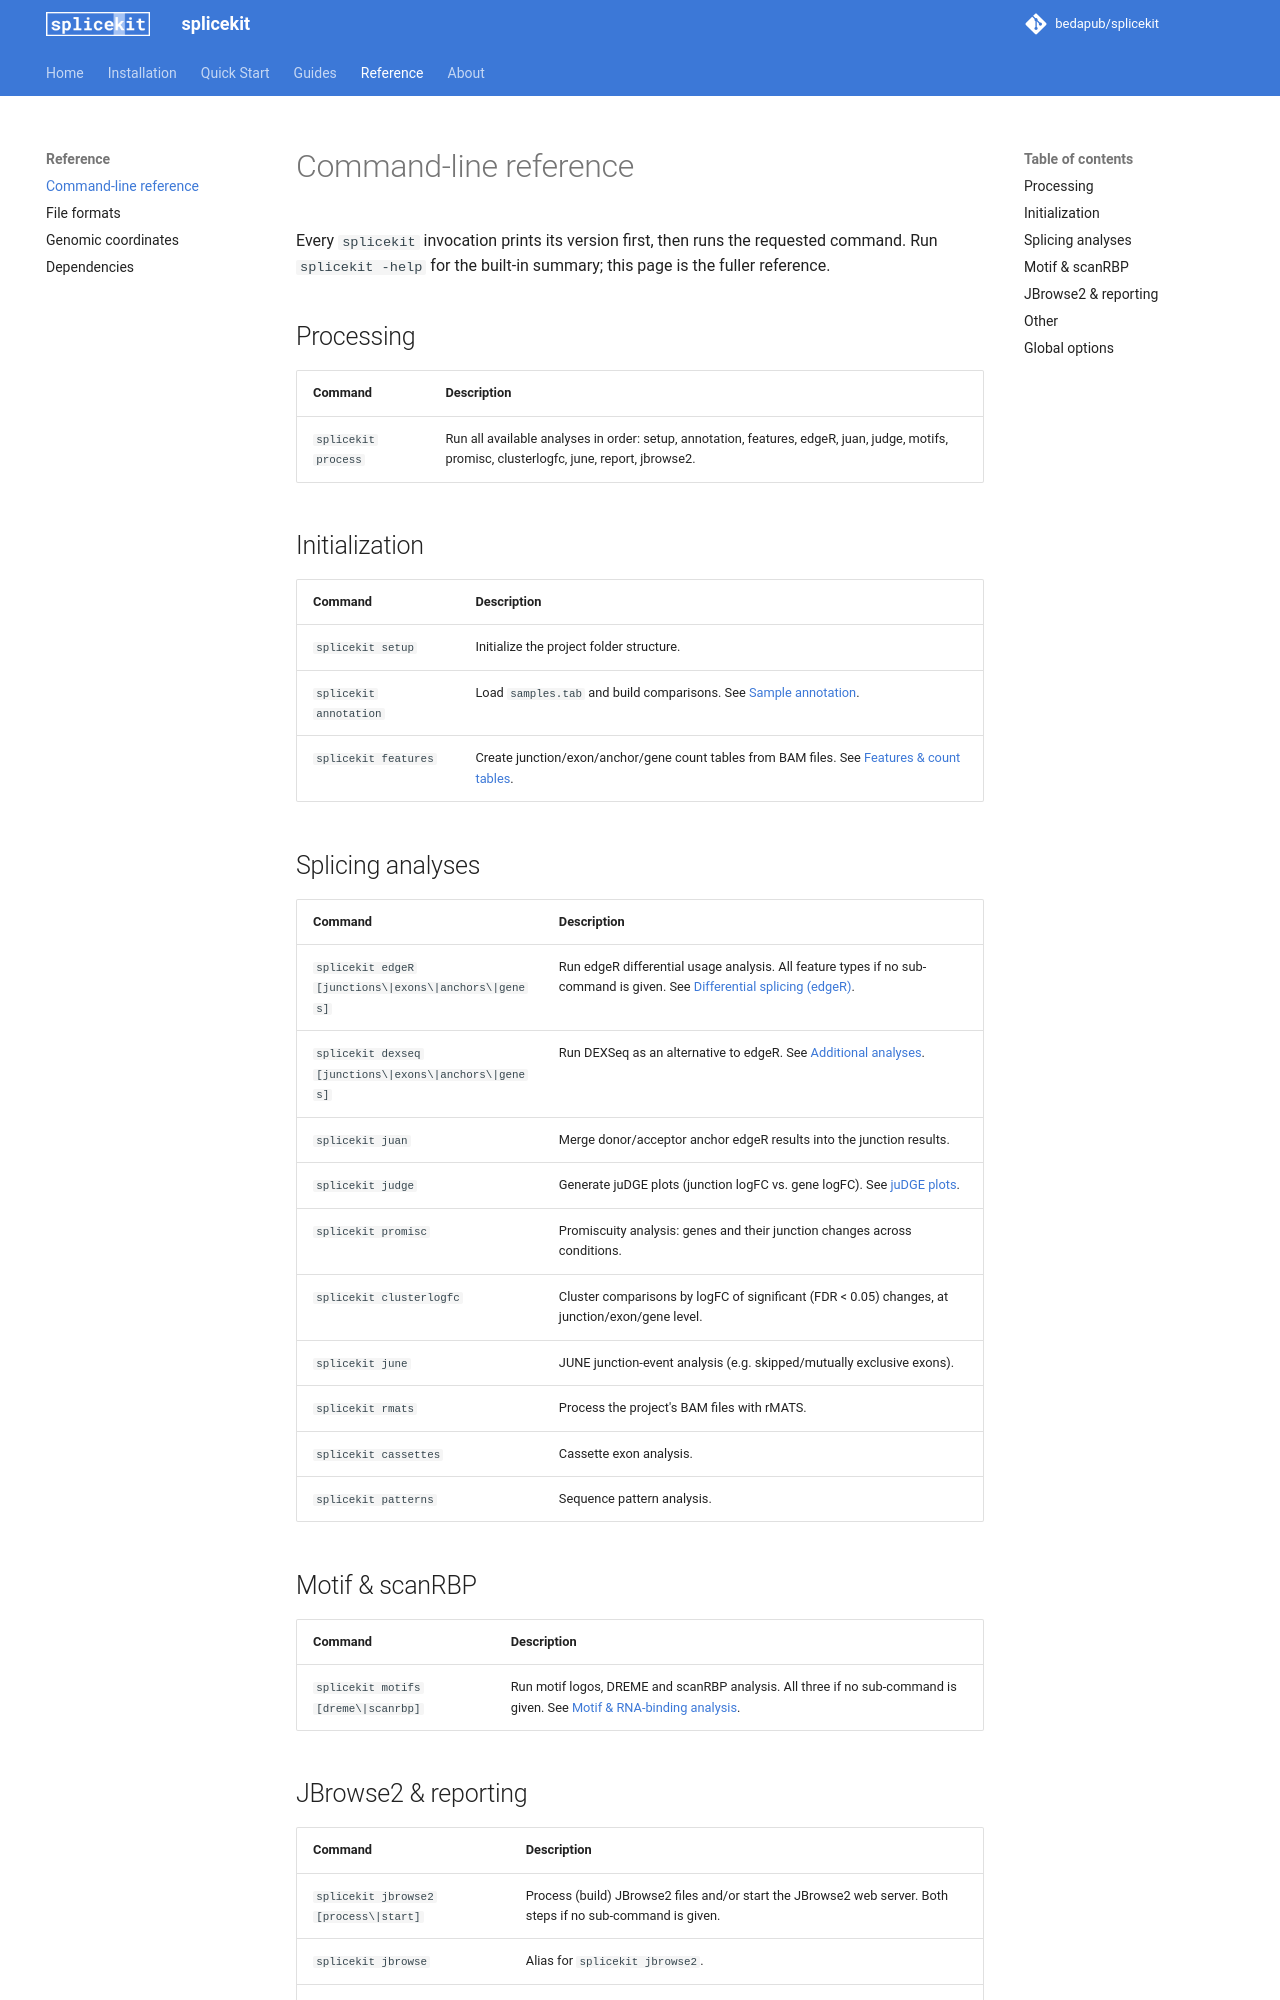

repository: bedapub/splicekit · page: cli/index.html · generator: mkdocs

# Command-line reference

Every `splicekit` invocation prints its version first, then runs the requested command. Run `splicekit -help` for the built-in summary; this page is the fuller reference.

## Processing

| Command | Description |
|---|---|
| `splicekit process` | Run all available analyses in order: setup, annotation, features, edgeR, juan, judge, motifs, promisc, clusterlogfc, june, report, jbrowse2. |

## Initialization

| Command | Description |
|---|---|
| `splicekit setup` | Initialize the project folder structure. |
| `splicekit annotation` | Load `samples.tab` and build comparisons. See [Sample annotation](samples.md). |
| `splicekit features` | Create junction/exon/anchor/gene count tables from BAM files. See [Features & count tables](features.md). |

## Splicing analyses

| Command | Description |
|---|---|
| `splicekit edgeR [junctions\|exons\|anchors\|genes]` | Run edgeR differential usage analysis. All feature types if no sub-command is given. See [Differential splicing (edgeR)](edgeR.md). |
| `splicekit dexseq [junctions\|exons\|anchors\|genes]` | Run DEXSeq as an alternative to edgeR. See [Additional analyses](additional-analyses.md#dexseq). |
| `splicekit juan` | Merge donor/acceptor anchor edgeR results into the junction results. |
| `splicekit judge` | Generate juDGE plots (junction logFC vs. gene logFC). See [juDGE plots](judge.md). |
| `splicekit promisc` | Promiscuity analysis: genes and their junction changes across conditions. |
| `splicekit clusterlogfc` | Cluster comparisons by logFC of significant (FDR < 0.05) changes, at junction/exon/gene level. |
| `splicekit june` | JUNE junction-event analysis (e.g. skipped/mutually exclusive exons). |
| `splicekit rmats` | Process the project's BAM files with rMATS. |
| `splicekit cassettes` | Cassette exon analysis. |
| `splicekit patterns` | Sequence pattern analysis. |

## Motif & scanRBP

| Command | Description |
|---|---|
| `splicekit motifs [dreme\|scanrbp]` | Run motif logos, DREME and scanRBP analysis. All three if no sub-command is given. See [Motif & RNA-binding analysis](motifs.md). |
